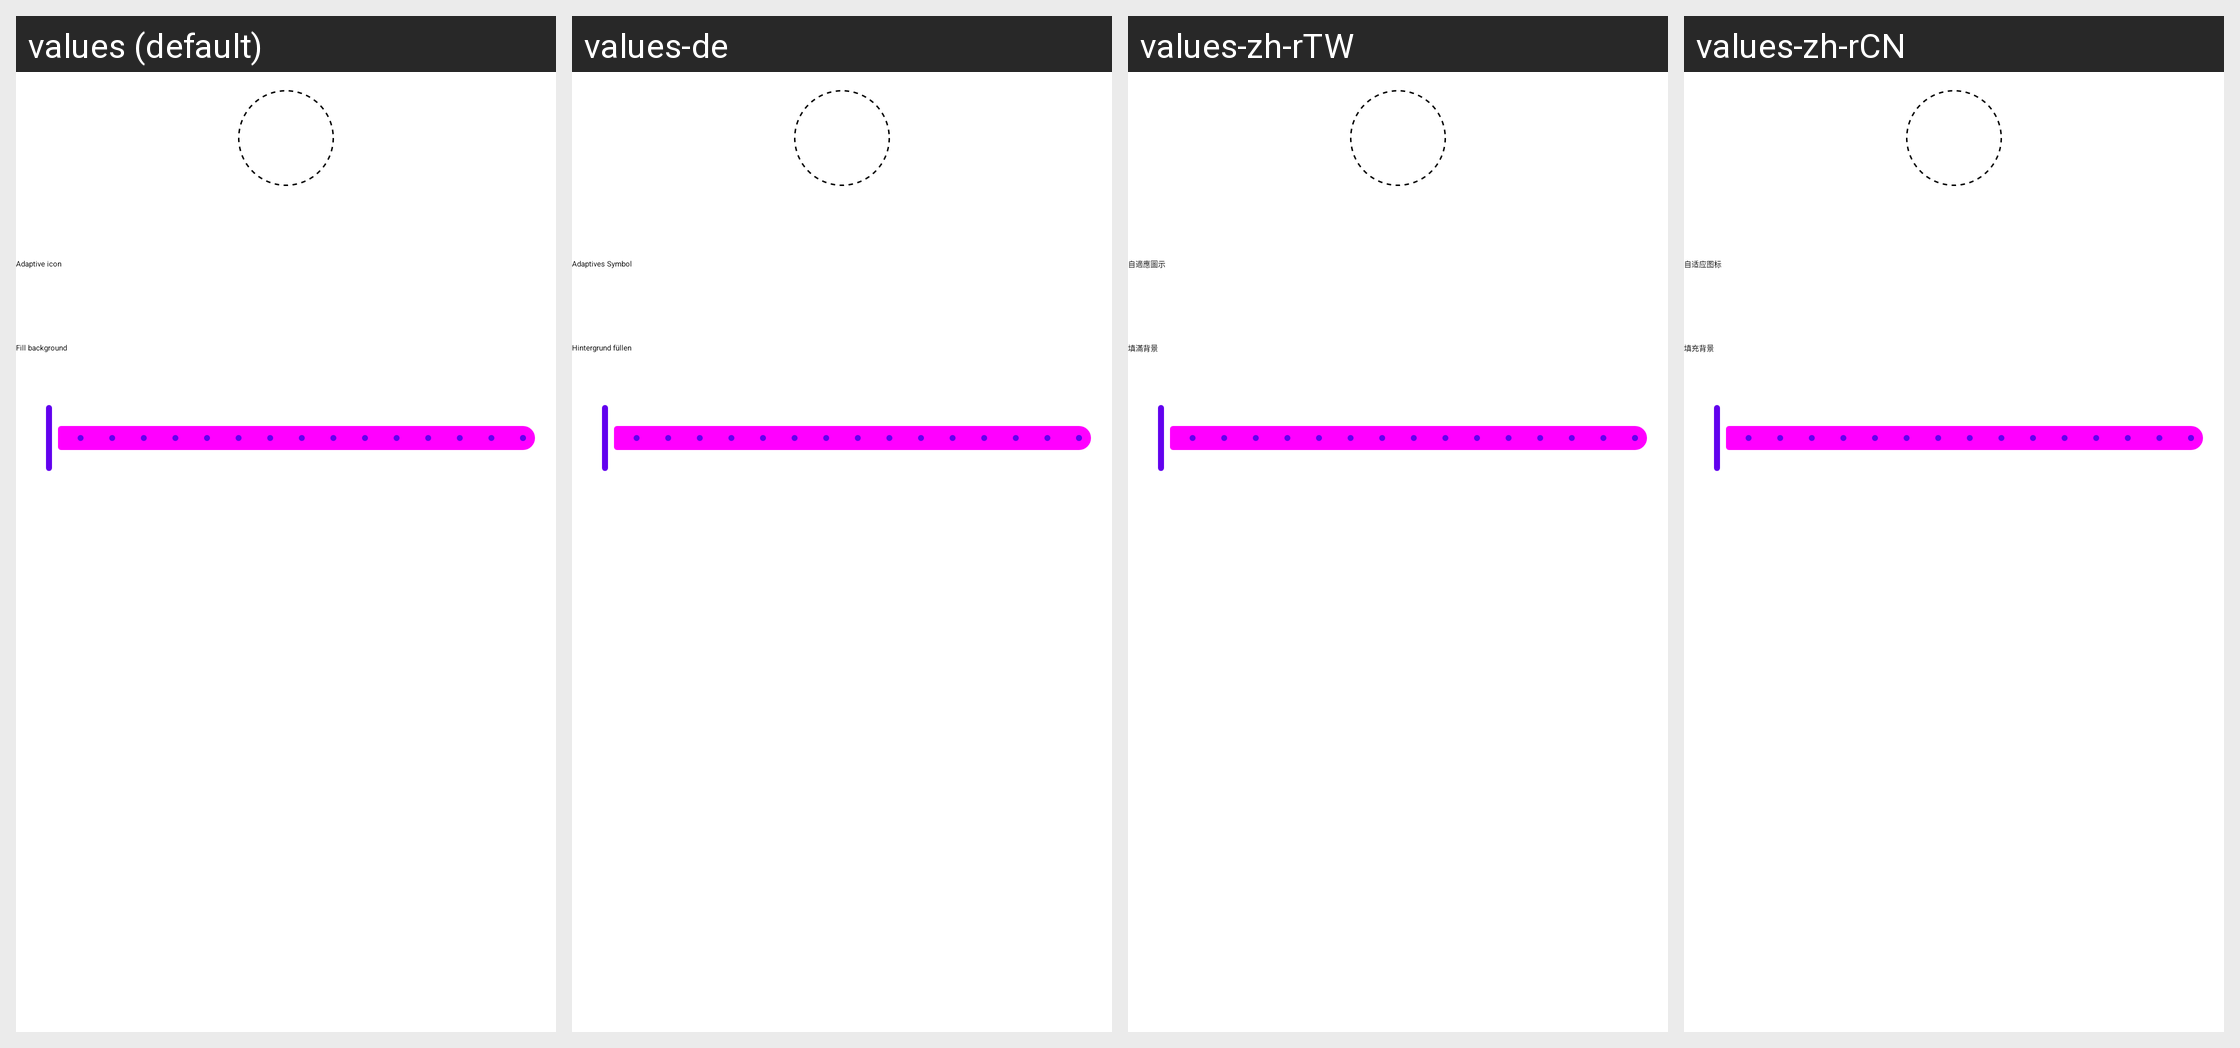

Strings drawn on this Android screen and how each of the app's shown locales translates them:
Android screen res/layout/dialog_shortcut_extras.xml rendered under 4 locales, left to right: values (default), values-de, values-zh-rTW, values-zh-rCN. Device: Nexus 5 (rendered at 1080×1920; each locale shown at half size, 540×960, under a caption strip naming it); theme Theme.MaterialComponents.DayNight.NoActionBar.
Other locales in the repository, not shown: values-bn, values-es, values-hi, values-it, values-ja, values-pa, values-pt, values-ru, values-vi.
Strings drawn on this screen, with the default value and each locale's value (text and hints the layout hard-codes, and strings that could not be matched under every locale, appear in the picture but are not listed):

adaptive_icon
  values: Adaptive icon
  values-de: Adaptives Symbol
  values-zh-rTW: 自適應圖示
  values-zh-rCN: 自适应图标

fill_background
  values: Fill background
  values-de: Hintergrund füllen
  values-zh-rTW: 填滿背景
  values-zh-rCN: 填充背景
